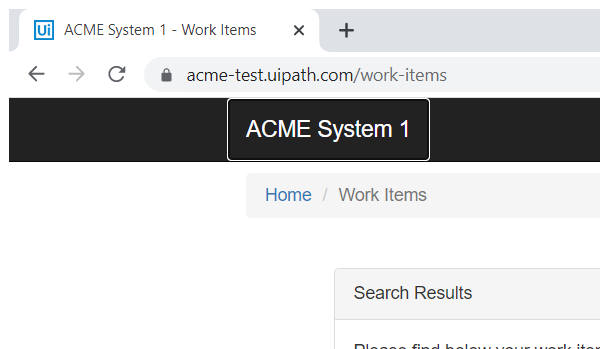
Task: Task 1 of RPA Advanced to calculate client security Hash
Workflow: KillAllProcesses

Step 1: Attach Browser 'chrome.exe ACME' in window 'ACME System 1 - *' (chrome.exe)
